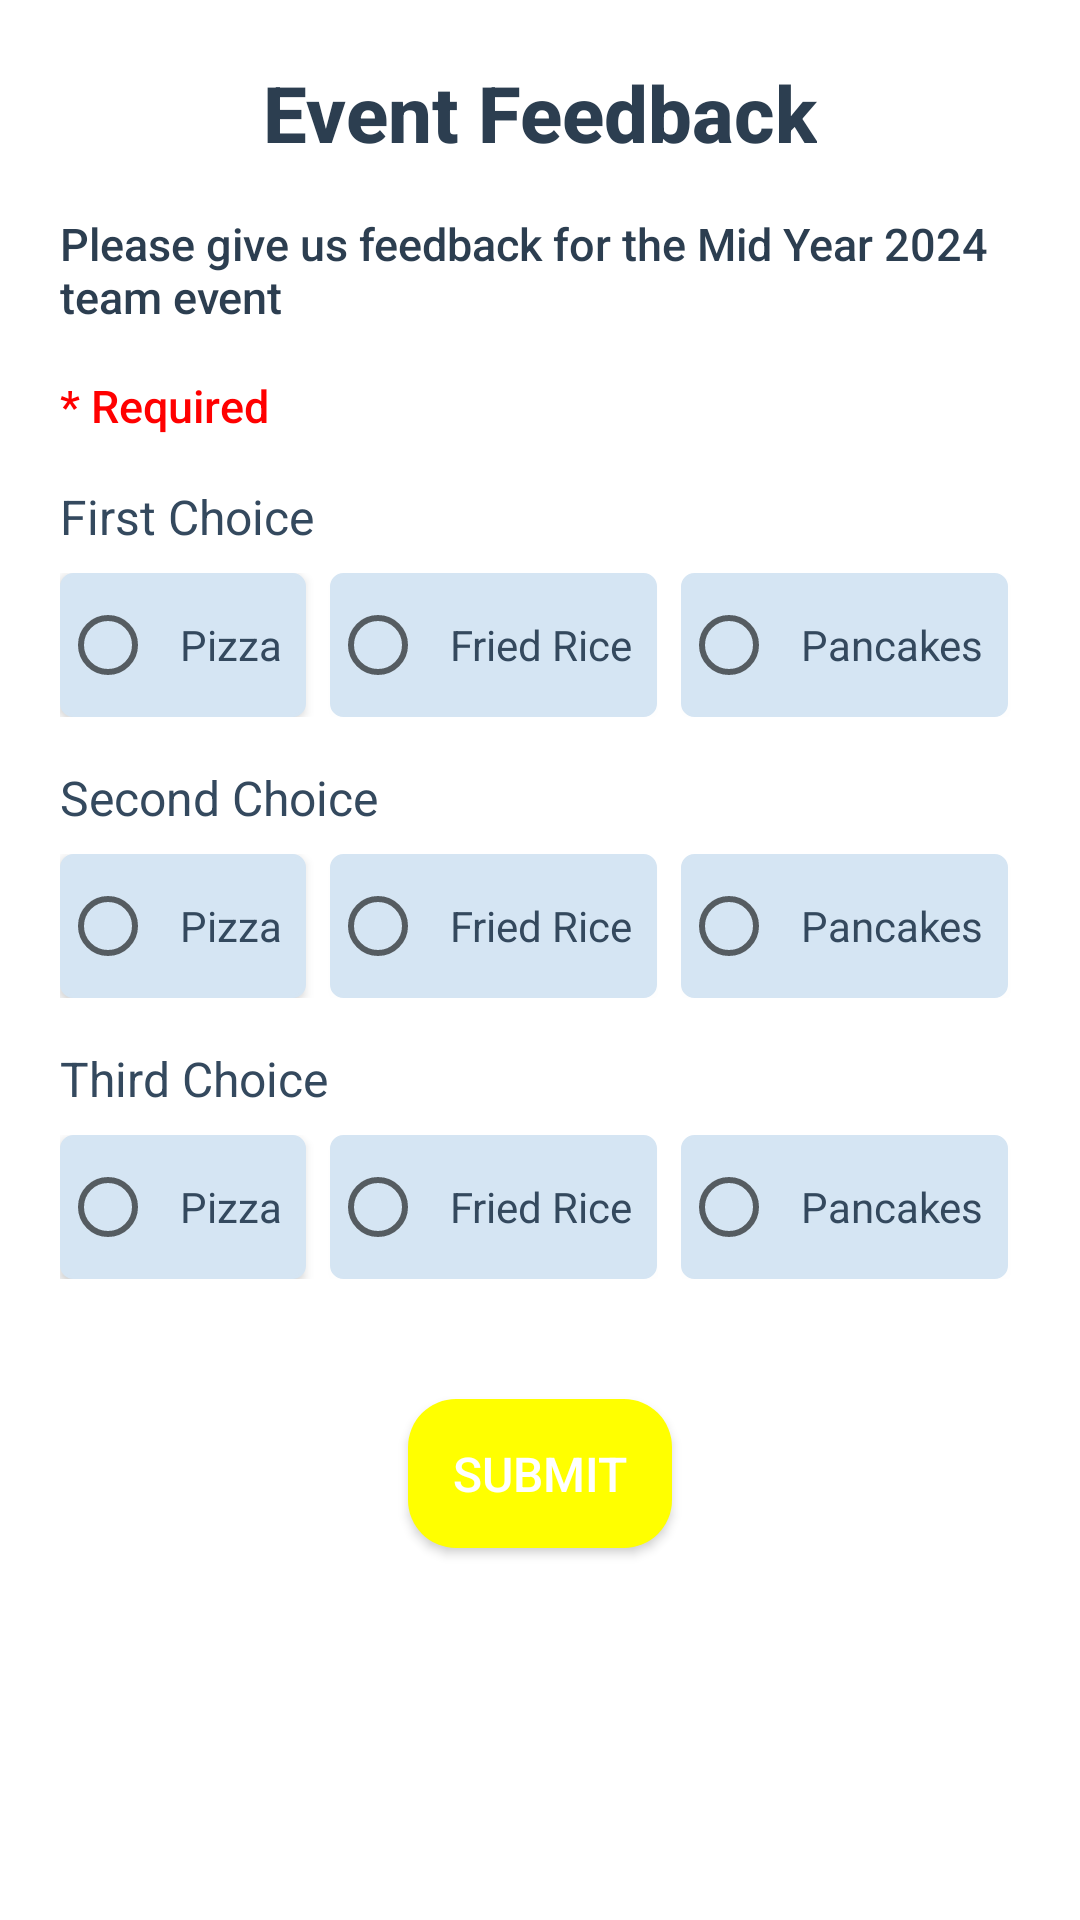

This screen was rendered from an Android layout file. Write that file and the resources it references.
<!-- AndroidManifest.xml: application theme Theme.MAD_Lab -->
<!-- res/layout/activity_exercise4.xml -->
<?xml version="1.0" encoding="utf-8"?>
<LinearLayout
    xmlns:android="http://schemas.android.com/apk/res/android"
    android:layout_width="match_parent"
    android:layout_height="match_parent"
    android:orientation="vertical"
    android:padding="20dp"
    android:background="#FFFFFF"
    android:elevation="4dp">

    
    <TextView
        android:id="@+id/tvEventHeading"
        android:layout_width="wrap_content"
        android:layout_height="wrap_content"
        android:text="Event Feedback"
        android:textSize="26sp"
        android:textStyle="bold"
        android:textColor="#2C3E50"
        android:layout_gravity="center"
        android:layout_marginBottom="16dp"
        android:fontFamily="sans-serif-medium" /> 

    <TextView
        android:id="@+id/para"
        android:layout_width="wrap_content"
        android:layout_height="wrap_content"
        android:text="Please give us feedback for the Mid Year 2024 team event"
        android:textSize="15sp"
        android:textStyle="normal"
        android:textColor="#2C3E50"
        android:layout_gravity="left"
        android:layout_marginBottom="16dp"
        android:fontFamily="sans-serif-medium" />

    <TextView
        android:id="@+id/req"
        android:layout_width="wrap_content"
        android:layout_height="wrap_content"
        android:text="* Required"
        android:textSize="15sp"
        android:textStyle="normal"
        android:textColor="@color/red"
        android:layout_gravity="left"
        android:layout_marginBottom="16dp"
        android:fontFamily="sans-serif-medium" />
    
    <TextView
        android:layout_width="wrap_content"
        android:layout_height="wrap_content"
        android:text="First Choice"
        android:textSize="16sp"
        android:textColor="#34495E"
        android:layout_marginBottom="8dp"/>

    <RadioGroup
        android:id="@+id/rgFirstChoice"
        android:layout_width="match_parent"
        android:layout_height="wrap_content"
        android:orientation="horizontal"
        android:layout_marginBottom="16dp">

        <RadioButton
            android:id="@+id/rbPizzaFirst"
            android:layout_width="wrap_content"
            android:layout_height="wrap_content"
            android:text="Pizza"
            android:textColor="#34495E"
            android:textSize="14sp"
            android:padding="8dp"
            android:background="@drawable/radiobutton_background"
            android:backgroundTint="#D5E5F3"
            android:layout_marginEnd="8dp"
            android:elevation="2dp"/>

        <RadioButton
            android:id="@+id/rbFriedRiceFirst"
            android:layout_width="wrap_content"
            android:layout_height="wrap_content"
            android:text="Fried Rice"
            android:textColor="#34495E"
            android:textSize="14sp"
            android:padding="8dp"
            android:layout_marginEnd="8dp"
            android:background="@drawable/radiobutton_background"

            android:backgroundTint="#D5E5F3"
            android:elevation="2dp"/>

        <RadioButton
            android:id="@+id/rbPancakesFirst"
            android:layout_width="wrap_content"
            android:layout_height="wrap_content"
            android:text="Pancakes"
            android:textColor="#34495E"
            android:textSize="14sp"
            android:padding="8dp"
            android:background="@drawable/radiobutton_background"

            android:backgroundTint="#D5E5F3"
            android:elevation="2dp"/>
    </RadioGroup>

    
    <TextView
        android:layout_width="wrap_content"
        android:layout_height="wrap_content"
        android:text="Second Choice"
        android:textSize="16sp"
        android:textColor="#34495E"
        android:layout_marginBottom="8dp"/>

    <RadioGroup
        android:id="@+id/rgSecondChoice"
        android:layout_width="match_parent"
        android:layout_height="wrap_content"
        android:orientation="horizontal"
        android:layout_marginBottom="16dp">

        <RadioButton
            android:id="@+id/rbPizzaSecond"
            android:layout_width="wrap_content"
            android:layout_height="wrap_content"
            android:text="Pizza"
            android:textColor="#34495E"
            android:textSize="14sp"
            android:padding="8dp"
            android:background="@drawable/radiobutton_background"
            android:backgroundTint="#D5E5F3"
            android:layout_marginEnd="8dp"
            android:elevation="2dp"/>

        <RadioButton
            android:id="@+id/rbFriedRiceSecond"
            android:layout_width="wrap_content"
            android:layout_height="wrap_content"
            android:text="Fried Rice"
            android:textColor="#34495E"
            android:textSize="14sp"
            android:padding="8dp"
            android:background="@drawable/radiobutton_background"

            android:backgroundTint="#D5E5F3"
            android:layout_marginEnd="8dp"
            android:elevation="2dp"/>

        <RadioButton
            android:id="@+id/rbPancakesSecond"
            android:layout_width="wrap_content"
            android:layout_height="wrap_content"
            android:text="Pancakes"
            android:textColor="#34495E"
            android:textSize="14sp"
            android:padding="8dp"
            android:background="@drawable/radiobutton_background"
            android:backgroundTint="#D5E5F3"
            android:elevation="2dp"/>
    </RadioGroup>

    
    <TextView
        android:layout_width="wrap_content"
        android:layout_height="wrap_content"
        android:text="Third Choice"
        android:textSize="16sp"
        android:textColor="#34495E"
        android:layout_marginBottom="8dp"/>

    <RadioGroup
        android:id="@+id/rgThirdChoice"
        android:layout_width="match_parent"
        android:layout_height="wrap_content"
        android:orientation="horizontal"
        android:layout_marginBottom="16dp">

        <RadioButton
            android:id="@+id/rbPizzaThird"
            android:layout_width="wrap_content"
            android:layout_height="wrap_content"
            android:text="Pizza"
            android:textColor="#34495E"
            android:textSize="14sp"
            android:padding="8dp"
            android:background="@drawable/radiobutton_background"

            android:backgroundTint="#D5E5F3"
            android:layout_marginEnd="8dp"
            android:elevation="2dp"/>

        <RadioButton
            android:id="@+id/rbFriedRiceThird"
            android:layout_width="wrap_content"
            android:layout_height="wrap_content"
            android:text="Fried Rice"
            android:textColor="#34495E"
            android:textSize="14sp"
            android:padding="8dp"
            android:background="@drawable/radiobutton_background"

            android:backgroundTint="#D5E5F3"
            android:layout_marginEnd="8dp"
            android:elevation="2dp"/>

        <RadioButton
            android:id="@+id/rbPancakesThird"
            android:layout_width="wrap_content"
            android:layout_height="wrap_content"
            android:text="Pancakes"
            android:textColor="#34495E"
            android:textSize="14sp"
            android:padding="8dp"
            android:background="@drawable/radiobutton_background"

            android:backgroundTint="#D5E5F3"
            android:elevation="2dp"/>
    </RadioGroup>

    
    <Button
        android:id="@+id/btnSubmit"
        android:layout_width="wrap_content"
        android:layout_height="wrap_content"
        android:text="Submit"
        android:textColor="#FFFFFF"
        android:background="@drawable/rounded_button_background"
        android:textSize="16sp"
        android:padding="14dp"
        android:elevation="4dp"
        android:layout_gravity="center"
        android:layout_marginTop="24dp"/>
</LinearLayout>
<!-- resources referenced by this layout -->
<resources>
  <color name="red">#FFFF0000</color>
  <!-- drawable radiobutton_background (drawable) -->
  <?xml version="1.0" encoding="utf-8"?>
  <shape xmlns:android="http://schemas.android.com/apk/res/android">
      <solid android:color="#FFFFFF"/> 
      <stroke
          android:width="1dp"
          android:color="#CCCCCC"/> 
      <corners android:radius="4dp"/> 
  </shape>
  <!-- drawable rounded_button_background (drawable) -->
  <?xml version="1.0" encoding="utf-8"?>
  <shape xmlns:android="http://schemas.android.com/apk/res/android">
      <solid android:color="@color/yellow"/> 
      <corners android:radius="16dp"/> 
      <padding android:left="12dp" android:right="12dp" android:top="12dp" android:bottom="12dp"/>
  </shape>
  <style name="Theme.MAD_Lab" parent="Theme.MaterialComponents.DayNight.DarkActionBar">
          
          <item name="colorPrimary">@color/purple_500</item>
          <item name="colorPrimaryVariant">@color/purple_700</item>
          <item name="colorOnPrimary">@color/white</item>
          
          <item name="colorSecondary">@color/teal_200</item>
          <item name="colorSecondaryVariant">@color/teal_700</item>
          <item name="colorOnSecondary">@color/black</item>
          
          <item name="android:statusBarColor">?attr/colorPrimaryVariant</item>
          
      </style>
  <color name="yellow">#FFFF00</color>
  <color name="purple_500">#FF6200EE</color>
  <color name="purple_700">#FF3700B3</color>
  <color name="white">#FFFFFFFF</color>
  <color name="teal_200">#FF03DAC5</color>
  <color name="teal_700">#FF018786</color>
  <color name="black">#FF000000</color>
</resources>
